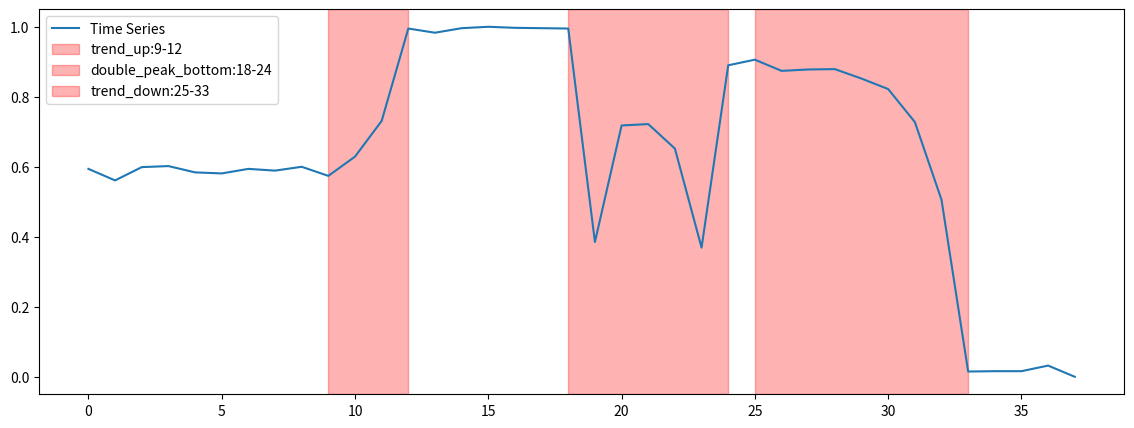

The script that saved this image: (Note: this script raises an exception after producing the figure.)
import numpy as np
import matplotlib.pyplot as plt
import random
import json


def linear_interpolation(x_start, x_end, y_start, y_end):

    interpolation = np.linspace(y_start, y_end, x_end - x_start)

    return interpolation


def exp_interpolation(x_start, x_end, y_start, y_end):

    y_min = np.min([y_start, y_end])
    y_max = np.max([y_start, y_end])
    linear_space = np.linspace(y_start, y_end, x_end - x_start)
    nonlinear_space = np.exp(np.array(linear_space)*random.randint(2, 5))

    if len(nonlinear_space) < 2:
        nonlinear_space[:] = y_max
        interpolation = nonlinear_space
    else:
        min_val = np.min(nonlinear_space)
        max_val = np.max(nonlinear_space)

        # 将序列标准化到新的区间
        interpolation = ((nonlinear_space - min_val) /
                         (max_val - min_val)) * (y_max - y_min) + y_min

    return interpolation


def power_interpolation(x_start, x_end, y_start, y_end):

    y_min = np.min([y_start, y_end])
    y_max = np.max([y_start, y_end])

    linear_space = np.linspace(y_start, y_end, x_end - x_start)
    nonlinear_space = np.power(linear_space, random.randint(2, 5))

    if len(nonlinear_space) < 2:
        nonlinear_space[:] = y_max
        interpolation = nonlinear_space
    else:
        min_val = np.min(nonlinear_space)
        max_val = np.max(nonlinear_space)

        # 将序列标准化到新的区间
        interpolation = ((nonlinear_space - min_val) /
                         (max_val - min_val)) * (y_max - y_min) + y_min

    return interpolation


def cubic_spline_interpolation(x_start, x_end, y_start, y_end):

    y_min = np.min([y_start, y_end])
    y_max = np.max([y_start, y_end])

    linear_space = np.linspace(y_start, y_end, x_end - x_start)
    nonlinear_space = random.randint(2, 10)*np.power(linear_space, 3) + random.randint(
        2, 10) * np.power(linear_space, 2) + random.randint(2, 10) * np.array(linear_space)

    if len(nonlinear_space) < 2:
        nonlinear_space[:] = y_max
        interpolation = nonlinear_space
    else:
        min_val = np.min(nonlinear_space)
        max_val = np.max(nonlinear_space)

        # 将序列标准化到新的区间
        interpolation = ((nonlinear_space - min_val) /
                         (max_val - min_val)) * (y_max - y_min) + y_min

    return interpolation


def add_trend_up(x_start, x_end, y_start, y_end):

    methods = {
        'linear': linear_interpolation,
        'exp': exp_interpolation,
        'power': power_interpolation,
        'cubic': cubic_spline_interpolation
    }
    chosen_method = random.choice(list(methods.keys()))

    result = methods[chosen_method](x_start, x_end, y_start, y_end)

    return result


def add_trend_down(x_start, x_end, y_start, y_end):

    methods = {
        'linear': linear_interpolation,
        'exp': exp_interpolation,
        'power': power_interpolation,
        'cubic': cubic_spline_interpolation
    }
    chosen_method = random.choice(list(methods.keys()))

    result = methods[chosen_method](x_start, x_end, y_start, y_end)

    return result


def add_cyclic(x_start, x_end, amplitude):

    l = x_end-x_start

    if random.choice(["sin", "cos"]) == "sin":
        result = amplitude * \
            np.sin(np.linspace(0, min(random.randint(2, 10), l-1) * np.pi, l))
    else:
        result = amplitude * \
            np.cos(np.linspace(0, min(random.randint(2, 10), l-1) * np.pi, l))

    return result


def add_spike_top(x_start, x_end, y_start, y_end):

    x_mid = (x_start + x_end) // 2

    methods = {
        'linear': linear_interpolation,
        'exp': exp_interpolation,
        'power': power_interpolation,
        'cubic': cubic_spline_interpolation
    }
    chosen_method = random.choice(list(methods.keys()))

    if (x_start + x_end) % 2 == 0:
        result_left = methods[chosen_method](x_start, x_mid+1, 0, y_end)
        result_right = methods[chosen_method](
            x_mid, x_end, y_end, random.uniform(-y_start, y_start))[1:]
    else:
        if random.choice([0, 1]) == 1:
            result_left = methods[chosen_method](
                x_start, x_mid+1, 0, y_end)
            result_right = methods[chosen_method](
                x_mid, x_end, y_end, random.uniform(-y_start, y_start))[1:]
        else:
            result_left = methods[chosen_method](
                x_start, x_mid+2, 0, y_end)
            result_right = methods[chosen_method](
                x_mid, x_end, y_end, random.uniform(-y_start, y_start))[2:]

    result = np.concatenate((result_left, result_right))

    return result


def add_spike_bottom(x_start, x_end, y_start, y_end):

    x_mid = (x_start + x_end) // 2

    methods = {
        'linear': linear_interpolation,
        'exp': exp_interpolation,
        'power': power_interpolation,
        'cubic': cubic_spline_interpolation
    }
    chosen_method = random.choice(list(methods.keys()))

    if (x_start + x_end) % 2 == 0:
        result_left = methods[chosen_method](x_start, x_mid+1, 0, y_end)
        result_right = methods[chosen_method](
            x_mid, x_end, y_end, random.uniform(-y_start, y_start))[1:]
    else:
        if random.choice([0, 1]) == 1:
            result_left = methods[chosen_method](
                x_start, x_mid+1, 0, y_end)
            result_right = methods[chosen_method](
                x_mid, x_end, y_end, random.uniform(-y_start, y_start))[1:]
        else:
            result_left = methods[chosen_method](
                x_start, x_mid+2, 0, y_end)
            result_right = methods[chosen_method](
                x_mid, x_end, y_end, random.uniform(-y_start, y_start))[2:]

    result = np.concatenate((result_left, result_right))

    return result


def add_double_peak_top(x_start, x_end, y_start, y_end):

    # y_min = np.min([y_start, y_end])
    # y_max = np.max([y_start, y_end])

    # y_mid = random.uniform(0.4, 0.7)*(y_max-y_min)+y_min

    y_mid = random.uniform(0.4, 0.7)*y_end

    x_mid1 = int(x_start + random.uniform(0.8, 1.2) * (x_end - x_start) // 4)
    x_mid2 = int(x_start + random.uniform(1.8, 2.2) * (x_end - x_start) // 4)
    x_mid3 = int(x_start + random.uniform(2.8, 3.2) * (x_end - x_start) // 4)

    methods = {
        'linear': linear_interpolation,
        'exp': exp_interpolation,
        'power': power_interpolation,
        'cubic': cubic_spline_interpolation
    }

    y_top_1 = random.uniform(1.2, 1.5)
    y_top_2 = random.uniform(1.2, 1.5)

    chosen_method = random.choice(list(methods.keys()))
    result_1 = methods[chosen_method](x_start, x_mid1+1, 0, y_top_1)
    result_2 = methods[chosen_method](x_mid1, x_mid2, y_top_1, y_mid)[1:]
    result_3 = methods[chosen_method](x_mid2, x_mid3+1, y_mid, y_top_2)
    result_4 = methods[chosen_method](
        x_mid3, x_end, y_top_2, random.uniform(-y_start, y_start))[1:]

    result = np.concatenate((result_1, result_2, result_3, result_4))
    return result


def add_double_peak_bottom(x_start, x_end, y_start, y_end):

    # y_min = np.min([y_start, y_end])
    # y_max = np.max([y_start, y_end])

    # y_mid = random.uniform(0.4, 0.7)*(y_max-y_min)+y_min
    y_mid = random.uniform(0.4, 0.7)*y_end

    x_mid1 = int(x_start + random.uniform(0.8, 1.2) * (x_end - x_start) // 4)
    x_mid2 = int(x_start + random.uniform(1.8, 2.2) * (x_end - x_start) // 4)
    x_mid3 = int(x_start + random.uniform(2.8, 3.2) * (x_end - x_start) // 4)

    methods = {
        'linear': linear_interpolation,
        'exp': exp_interpolation,
        'power': power_interpolation,
        'cubic': cubic_spline_interpolation
    }
    y_top_1 = random.uniform(1.2, 1.5)
    y_top_2 = random.uniform(1.2, 1.5)

    chosen_method = random.choice(list(methods.keys()))
    result_1 = methods[chosen_method](x_start, x_mid1+1, 0, y_top_1)
    result_2 = methods[chosen_method](x_mid1, x_mid2, y_top_1, y_mid)[1:]
    result_3 = methods[chosen_method](x_mid2, x_mid3+1, y_mid, y_top_2)
    result_4 = methods[chosen_method](
        x_mid3, x_end, y_top_2, random.uniform(-y_start, y_start))[1:]

    result = np.concatenate((result_1, result_2, result_3, result_4))
    return result


def generate_series(length, patterns, l, s):
    # series = np.random.normal(loc=0.5, scale=0.1, size=length)
    series = np.random.normal(loc=l, scale=s, size=length)
    annotations = []

    for pattern_name, start, end in patterns:
        if pattern_name == "trend_up":
            series[start:end+1] += add_trend_up(start,
                                                end+1, 0, random.uniform(1, 1.5))

            series[end+1:] = np.random.normal(loc=series[end],
                                              scale=random.uniform(0.01, 0.05), size=(length-end-1))
            annotations.append([pattern_name, start, end])
        elif pattern_name == "trend_down":
            series[start:end+1] -= add_trend_down(start,
                                                  end+1, 0, random.uniform(1, 1.5))
            series[end+1:] = np.random.normal(loc=series[end],
                                              scale=random.uniform(0.01, 0.05), size=(length-end-1))
            annotations.append([pattern_name, start, end])
        elif pattern_name == "cyclic":

            res = add_cyclic(start, end+1, random.uniform(1.2, 1.5))

            series[start:end+1] += res
            series[end+1:] = np.random.normal(loc=series[end],
                                              scale=random.uniform(0.01, 0.05), size=(length-end-1))
            if abs(res[0]) < 0.00001:
                annotations.append([pattern_name, start, end])
            else:
                if start != 0:
                    start = start-1
                annotations.append([pattern_name, start, end])
        elif pattern_name == "spike-top":
            series[start:end+1] += add_spike_top(
                start, end+1, 0.5, random.uniform(1.2, 1.5))
            series[end+1:] = np.random.normal(loc=series[end],
                                              scale=random.uniform(0.01, 0.05), size=(length-end-1))
            annotations.append([pattern_name, start, end])
        elif pattern_name == "spike-bottom":
            series[start:end+1] -= add_spike_bottom(
                start, end+1, 0.5, random.uniform(1.2, 1.5))
            series[end+1:] = np.random.normal(loc=series[end],
                                              scale=random.uniform(0.01, 0.05), size=(length-end-1))
            annotations.append([pattern_name, start, end])
        elif pattern_name == "double_peak_top":
            series[start:end+1] += add_double_peak_top(
                start, end+1, 0.5, random.uniform(1.2, 1.5))
            series[end+1:] = np.random.normal(loc=series[end],
                                              scale=random.uniform(0.01, 0.05), size=(length-end-1))
            annotations.append([pattern_name, start, end])
        elif pattern_name == "double_peak_bottom":
            series[start:end+1] -= add_double_peak_bottom(
                start, end+1, 0.5, random.uniform(1.2, 1.5))
            # if start != 0:
            #     start = start-1
            series[end+1:] = np.random.normal(loc=series[end],
                                              scale=random.uniform(0.01, 0.05), size=(length-end-1))
            annotations.append([pattern_name, start, end])

        series = normalize_array(series)
    print(length, annotations)
    return series, annotations


def normalize_array(arr):
    # 转换为numpy数组
    arr = np.array(arr)
    # 计算最小值和最大值
    min_val = np.min(arr)
    max_val = np.max(arr)
    # 进行归一化
    normalized_arr = (arr - min_val) / (max_val - min_val)
    return normalized_arr


def generate_random_intervals(sequence_length):

    n = random.randint(1, 5)  # 随机选择区间数量
    intervals = []
    current_start = random.randint(0, sequence_length // 4)

    while len(intervals) < n:

        # 计算宽度范围
        min_width = sequence_length // (n * 3)
        max_width = sequence_length // n

        if max_width < min_width:
            break

        current_width = random.randint(max(1, min_width), max(1, max_width))

        current_end = current_start + current_width

        # 检查区间是否超出序列长度
        if current_end > sequence_length-1:
            break

        intervals.append((current_start, current_end))

        # 更新下一个区间的起始位置
        current_start = random.randint(
            current_end+1, max((sequence_length-current_end) // 4, 1)+current_end)

    return intervals


def main():

    dataset_1 = []
    dataset_2 = []
    dataset_V2 = []
    dataset_V3 = []
    dataset_V4 = []
    dataset_V5 = []
    dataset_categorization = []
    dataset_segmentation = []

    # m_values = [10, 100, 200, 300, 400, 500, 600, 700, 800, 900, 1000, 1100]
    # n_values = [100, 200, 300, 400, 500, 600, 700, 800, 900, 1000, 1100, 1200]

    # m_values = [10, 100, 200, 300]
    # n_values = [100, 200, 300, 340]

    m_values = [10]
    n_values = [100]

    id = 0
    for j in range(len(m_values)):
        while (len(dataset_2) < 50*(j+1)):
            id += 1
            # 序列
            sequence_length = random.randint(m_values[j], n_values[j])

            if sequence_length < 200:
                # l = random.uniform(0.1, 0.5)
                # s = random.uniform(0.005, 0.01)
                l = random.uniform(0.1, 0.5)
                s = random.uniform(0.01, 0.05)
            else:
                l = random.uniform(0.1, 0.5)
                s = random.uniform(0.05, 0.1)

            intervals = generate_random_intervals(sequence_length)

            patterns = ["trend_up", "trend_down", "cyclic", "spike-top",
                        "spike-bottom", "double_peak_top", "double_peak_bottom"]

            # updated_intervals = [(random.choice(patterns),) +
            #                      interval for interval in intervals]

            updated_intervals = [
                (random.choice(
                    ["trend_up", "trend_down", "cyclic", "spike-top",
                     "spike-bottom", "double_peak_top", "double_peak_bottom"]
                    if interval[1] - interval[0] >= 5 else
                    ["trend_up", "trend_down",
                        "spike-top", "spike-bottom"]
                    if 5 > interval[1] - interval[0] >= 3 else
                    ["trend_up", "trend_down"]
                ),) + interval
                for interval in intervals
            ]

            # Generate series

            if len(updated_intervals) > 0:
                print("++++++++++++++++++++++++++++++++++++++++++")
                print(id)
                series, annotations = generate_series(
                    sequence_length, updated_intervals, l, s)

                series = np.round(series, 3)
                series = list(series)

                annotations = [
                    elem for idx, elem in enumerate(annotations)
                    if not (elem[0] == "cyclic" and
                            np.max(series[elem[1]:elem[2]+1]) - np.min(series[elem[1]:elem[2]+1]) < 0.04)
                ]

                # selected_index = []

                # for i in range(len(annotations)):
                #     selected_index.append(annotations[i][1])
                #     selected_index.append(annotations[i][2])

                for i in range(len(annotations)):
                    start = annotations[i][1]
                    end = annotations[i][2]
                    s = 0.02
                    if annotations[i][0] == "trend_up":
                        # if start != 0 and series[start-1]+s < series[start]:
                        #     start -= 1

                        # start
                        if i != 0:
                            if annotations[i-1][0] == "trend_down" and annotations[i][1]-annotations[i-1][2] == 1 and series[annotations[i][1]] > series[annotations[i-1][2]]:
                                start -= 1
                            else:
                                for k in range(annotations[i][1], annotations[i-1][2], -1):
                                    if series[k] > series[k-1]+s:
                                        start -= 1
                                    else:
                                        break
                        else:
                            for k in range(annotations[i][1], 0, -1):
                                if series[k] > series[k-1]+s/2:
                                    start -= 1
                                else:
                                    break
                        # end
                        if i != len(annotations)-1:
                            if annotations[i+1][0] == "trend_down" and annotations[i+1][1]-annotations[i][2] == 1 and series[annotations[i+1][1]] > series[annotations[i][2]]:
                                end += 1
                            else:
                                for k in range(annotations[i][2]+1, annotations[i+1][1]):
                                    if series[k] > series[k-1]+s:
                                        end += 1
                                    else:
                                        break

                        else:
                            for k in range(annotations[i][2]+1, len(series)):
                                if series[k] > series[k-1]+s/2:
                                    end += 1
                                else:
                                    break
                    elif annotations[i][0] == "trend_down":
                        # if start != 0 and series[start-1] > series[start]+s:
                        #     start -= 1

                        # start
                        if i != 0:
                            if annotations[i-1][0] == "trend_up" and annotations[i][1]-annotations[i-1][2] == 1 and series[annotations[i][1]] < series[annotations[i-1][2]]:
                                start -= 1
                            else:
                                for k in range(annotations[i][1], annotations[i-1][2], -1):
                                    if series[k]+s < series[k-1]:
                                        start -= 1
                                    else:
                                        break
                        else:
                            for k in range(annotations[i][1], 0, -1):
                                if series[k]+s/2 < series[k-1]:
                                    start -= 1
                                else:
                                    break
                        if i != len(annotations)-1:
                            if annotations[i+1][0] == "trend_up" and annotations[i+1][1]-annotations[i][2] == 1 and series[annotations[i+1][1]] < series[annotations[i][2]]:
                                end += 1
                            else:
                                for k in range(annotations[i][2]+1, annotations[i+1][1]):
                                    if series[k]+s < series[k-1]:
                                        end += 1
                                    else:
                                        break
                        else:
                            for k in range(annotations[i][2]+1, len(series)):
                                if series[k]+s/2 < series[k-1]:
                                    end += 1
                                else:
                                    break
                        # if end+1 < len(series):
                        #     if series[end+1]+s < series[end]:
                        #         end += 1
                    elif annotations[i][0] == "double_peak_top" or annotations[i][0] == "spike-top":
                        # if start != 0 and series[start-1]+s < series[start]:
                        #     start -= 1
                        # start
                        if i != 0:
                            for k in range(annotations[i][1], annotations[i-1][2], -1):
                                if series[k] > series[k-1]+s:
                                    start -= 1
                                else:
                                    break
                        else:
                            for k in range(annotations[i][1], 0, -1):
                                if series[k] > series[k-1]+s/2:
                                    start -= 1
                                else:
                                    break
                        if i != len(annotations)-1:
                            for k in range(annotations[i][2]+1, annotations[i+1][1]):
                                if series[k]+s < series[k-1]:
                                    end += 1
                                else:
                                    break
                        else:
                            for k in range(annotations[i][2]+1, len(series)):
                                if series[k]+s/2 < series[k-1]:
                                    end += 1
                                else:
                                    break
                        # if end+1 < len(series):
                        #     if series[end+1]+s < series[end]:
                        #         end += 1
                    elif annotations[i][0] == "double_peak_bottom" or annotations[i][0] == "spike-bottom":
                        # if start != 0 and series[start-1] > series[start]+s:
                        #     start -= 1

                        # start
                        if i != 0:
                            for k in range(annotations[i][1], annotations[i-1][2], -1):
                                if series[k]+s < series[k-1]:
                                    start -= 1
                                else:
                                    break
                        else:
                            for k in range(annotations[i][1], 0, -1):
                                if series[k]+s/2 < series[k-1]:
                                    start -= 1
                                else:
                                    break
                        if i != len(annotations)-1:
                            for k in range(annotations[i][2]+1, annotations[i+1][1]):
                                if series[k] > series[k-1]+s:
                                    end += 1
                                else:
                                    break
                        else:
                            for k in range(annotations[i][2]+1, len(series)):
                                if series[k] > series[k-1]+s/2:
                                    end += 1
                                else:
                                    break
                        # if end+1 < len(series):
                        #     if series[end+1] > series[end]+s:
                        #         end += 1

                    if len(annotations) == 1:
                        annotations[i][1] = start
                        annotations[i][2] = end
                    else:
                        if i == 0:
                            annotations[i][1] = start
                            if annotations[i][2] <= annotations[i+1][1]:
                                annotations[i][2] = end
                        elif i == len(annotations)-1:
                            if annotations[i][1] >= annotations[i-1][2]:
                                annotations[i][1] = start
                            annotations[i][2] = end
                        else:
                            if annotations[i][1] >= annotations[i-1][2]:
                                annotations[i][1] = start
                            if annotations[i][2] <= annotations[i+1][1]:
                                annotations[i][2] = end

                annotations = merge_tuples(annotations)

                segmentation = []
                categorization = {"input": [], "output": []}
                res_V2 = []
                res_V3 = []
                res_V4 = []
                res_V5 = []
                for annotation in annotations:
                    res_V2.append([annotation[0]] +
                                  list(range(annotation[1], annotation[2]+1)))
                    res_V3.append([annotation[0]] +
                                  list(series[annotation[1]:annotation[2]+1]))
                    index_list = list(range(annotation[1], annotation[2]+1))
                    sampled_elements = random.sample(
                        index_list[1:-1], min(2, len(index_list[1:-1])))
                    sampled_elements.sort()
                    new_index_list = [index_list[0]] + \
                        sampled_elements + [index_list[-1]]
                    value_list = []
                    for i in new_index_list:
                        value_list.append(series[i])
                    # res_V4.append({"p": annotation[0], "idx": new_index_list,"vle":value_list})
                    res_V4.append((annotation[0], new_index_list, value_list))
                    s_list = [series[annotation[1]]]
                    e_list = [series[annotation[2]]]
                    s_index_list = [annotation[1]]
                    e_index_list = [annotation[2]]
                    if 0 <= annotation[1]+1 < len(series):
                        s_index_list.append(annotation[1]+1)
                        s_list.append(series[annotation[1]+1])
                    if 0 <= annotation[1]+2 < len(series):
                        s_index_list.append(annotation[1]+2)
                        s_list.append(series[annotation[1]+2])
                    if 0 <= annotation[2]+1 < len(series):
                        e_index_list.append(annotation[2]+1)
                        e_list.append(series[annotation[2]+1])
                    if 0 <= annotation[2]+2 < len(series):
                        e_index_list.append(annotation[2]+2)
                        e_list.append(series[annotation[2]+2])
                    # res_V5.append({"p": annotation[0], "s_idx": annotation[1], "s_vle": series[annotation[1]], "s_c": s_index_list, "s_m": round(np.mean(s_list),3), "s_std": round(np.std(s_list),3),
                    #              "e_idx": annotation[2], "e_vle": series[annotation[2]], "e_c": e_index_list, "e_m": round(np.mean(e_list),3), "e_std": round(np.std(e_list),3)})
                    # res_V5.append({"p": annotation[0], "s_i": annotation[1], "s_v": series[annotation[1]], "s_m": round(np.mean(s_list),3), "s_std": round(np.std(s_list),3),
                    #               "e_i": annotation[2], "e_v": series[annotation[2]], "e_m": round(np.mean(e_list),3), "e_std": round(np.std(e_list),3)})
                    res_V5.append((annotation[0], annotation[1], annotation[2], series[annotation[1]], series[annotation[2]], round(
                        np.mean(s_list), 3), round(np.std(s_list), 3), round(np.mean(e_list), 3), round(np.std(e_list), 3)))
                    segmentation.append(
                        list(range(annotation[1], annotation[2]+1)))
                    categorization["input"].append(
                        list(series[annotation[1]:annotation[2]+1]))
                    categorization["output"].append(annotation[0])
                image_path = 'F:/line_images/'
                # Plot the series and mark the patterns
                plt.figure(figsize=(14, 5))
                plt.plot(series, label='Time Series')
                for pattern, start, end in annotations:
                    plt.axvspan(start, end, color='red',
                                alpha=0.3, label=pattern+":"+str(start)+"-"+str(end))
                plt.legend()
                plt.savefig(image_path+str(id)+".png")
                plt.close()
                prompts = "时序模式类型=#'trend_up': 一条整体向上倾斜的直线或曲线#,#'trend_down': 一条整体向下倾斜的直线或曲线#,#'cyclic': 一系列的波峰和波谷#,#'spike-top': 一个突出的尖顶#,#'spike-bottom': 一个突出的尖底#,#'double_peak_top': 两个相连的山峰#,#'double_peak_bottom': 两个相连的谷底#。数据如下="

                dataset_1.append({"id": str(id), "conversations": [{"from": "user", "value": prompts+','.join(map(str, series))}, {
                    "from": "assistant", "value": str(annotations)}]})
                dataset_2.append({"id": str(id), "conversations": [{"from": "user", "value": ','.join(map(str, series))}, {
                    "from": "assistant", "value": str(annotations)}]})

                dataset_segmentation.append({"id": str(id), "conversations": [{"from": "user", "value": ','.join(map(str, series))}, {
                    "from": "assistant", "value": str(segmentation)}]})

                for i in range(len(categorization["input"])):
                    dataset_categorization.append({"id": str(id), "conversations": [{"from": "user", "value": ','.join(map(str, categorization["input"][i]))}, {
                        "from": "assistant", "value": categorization["output"][i]}]})

                dataset_V2.append({"id": str(id), "conversations": [{"from": "user", "value": ','.join(map(str, series))}, {
                    "from": "assistant", "value": str(res_V2)}]})

                dataset_V3.append({"id": str(id), "conversations": [{"from": "user", "value": '['+','.join(map(str, series))+']'}, {
                    "from": "assistant", "value": str(res_V3)}]})

                dataset_V4.append({"id": str(id), "conversations": [{"from": "user", "value": '['+','.join(map(str, series))+']'}, {
                    "from": "assistant", "value": str(res_V4)}]})

                dataset_V5.append({"id": str(id), "conversations": [{"from": "user", "value": '['+','.join(map(str, series))+']'}, {
                    "from": "assistant", "value": str(res_V5)}]})

                random.shuffle(dataset_1)
                random.shuffle(dataset_2)
                random.shuffle(dataset_V2)
                random.shuffle(dataset_V3)
                random.shuffle(dataset_V4)
                random.shuffle(dataset_V5)
                random.shuffle(dataset_segmentation)
                random.shuffle(dataset_categorization)

    print(len(dataset_2))
    # # 指定要保存的文件路径
    # file_path_1 = './linedata/dataset_with_prompt_train_10000.json'

    # # 写入JSON数据到文件
    # with open(file_path_1, 'w', encoding='utf-8') as file:
    #     json.dump(dataset_1, file, ensure_ascii=False, indent=4)

    # 指定要保存的文件路径
    # file_path_2 = './linedata/dataset_no_prompt_340_seq_length_10k_samples_v1_train.json'

    # # 写入JSON数据到文件
    # with open(file_path_2, 'w', encoding='utf-8') as file:
    #     json.dump(dataset_2, file, ensure_ascii=False, indent=4)

    # file_path_3 = './linedata/dataset_no_prompt_340_seq_length_10k_samples_segmentation_test.json'

    # # 写入JSON数据到文件
    # with open(file_path_3, 'w', encoding='utf-8') as file:
    #     json.dump(dataset_segmentation, file, ensure_ascii=False, indent=4)

    # file_path_4 = './linedata/dataset_no_prompt_340_seq_length_10k_samples_categorization_test.json'

    # # 写入JSON数据到文件
    # with open(file_path_4, 'w', encoding='utf-8') as file:
    #     json.dump(dataset_categorization, file, ensure_ascii=False, indent=4)

    # file_path_5 = './linedata/dataset_no_prompt_340_seq_length_10k_samples_v2_test.json'

    # # 写入JSON数据到文件
    # with open(file_path_5, 'w', encoding='utf-8') as file:
    #     json.dump(dataset_V2, file, ensure_ascii=False, indent=4)

    # file_path_6 = './linedata/dataset_no_prompt_340_seq_length_10k_samples_v3_test.json'

    # # 写入JSON数据到文件
    # with open(file_path_6, 'w', encoding='utf-8') as file:
    #     json.dump(dataset_V3, file, ensure_ascii=False, indent=4)

    file_path_7 = './linedata/dataset_no_prompt_100_seq_length_5k_samples_v4_test.json'

    # 写入JSON数据到文件
    with open(file_path_7, 'w', encoding='utf-8') as file:
        json.dump(dataset_V4, file, ensure_ascii=False, indent=4)

    file_path_8 = './linedata/dataset_no_prompt_100_seq_length_5k_samples_v5_test.json'

    # 写入JSON数据到文件
    with open(file_path_8, 'w', encoding='utf-8') as file:
        json.dump(dataset_V5, file, ensure_ascii=False, indent=4)


def merge_tuples(arr):
    if not arr:  # 如果输入列表为空，直接返回
        return []

    merged = [arr[0]]  # 初始化合并后的列表，先放入第一个元组
    last_first_value = arr[0][0]  # 记录上一个元组的第一个值
    last_third_value = arr[0][2]  # 记录上一个元组的第三个值

    for i in range(1, len(arr)):
        current = arr[i]
        # 检查当前元组的第一个值是否与上一个相同
        # 且上一个元组的第三个值是否与当前元组的第二个值相同
        if current[0] == last_first_value and last_third_value == current[1] and current[0] in ["trend_down", "trend_up"]:
            # 如果满足条件，合并元组（更新最后一个元组的第三个值）
            merged[-1] = (merged[-1][0], merged[-1][1], current[2])
        else:
            # 不满足合并条件，将当前元组添加到合并后的列表中
            merged.append(current)
            last_first_value = current[0]  # 更新记录的上一个元组的第一个值
        last_third_value = current[2]  # 更新记录的上一个元组的第三个值

    return merged


if __name__ == "__main__":
    main()
